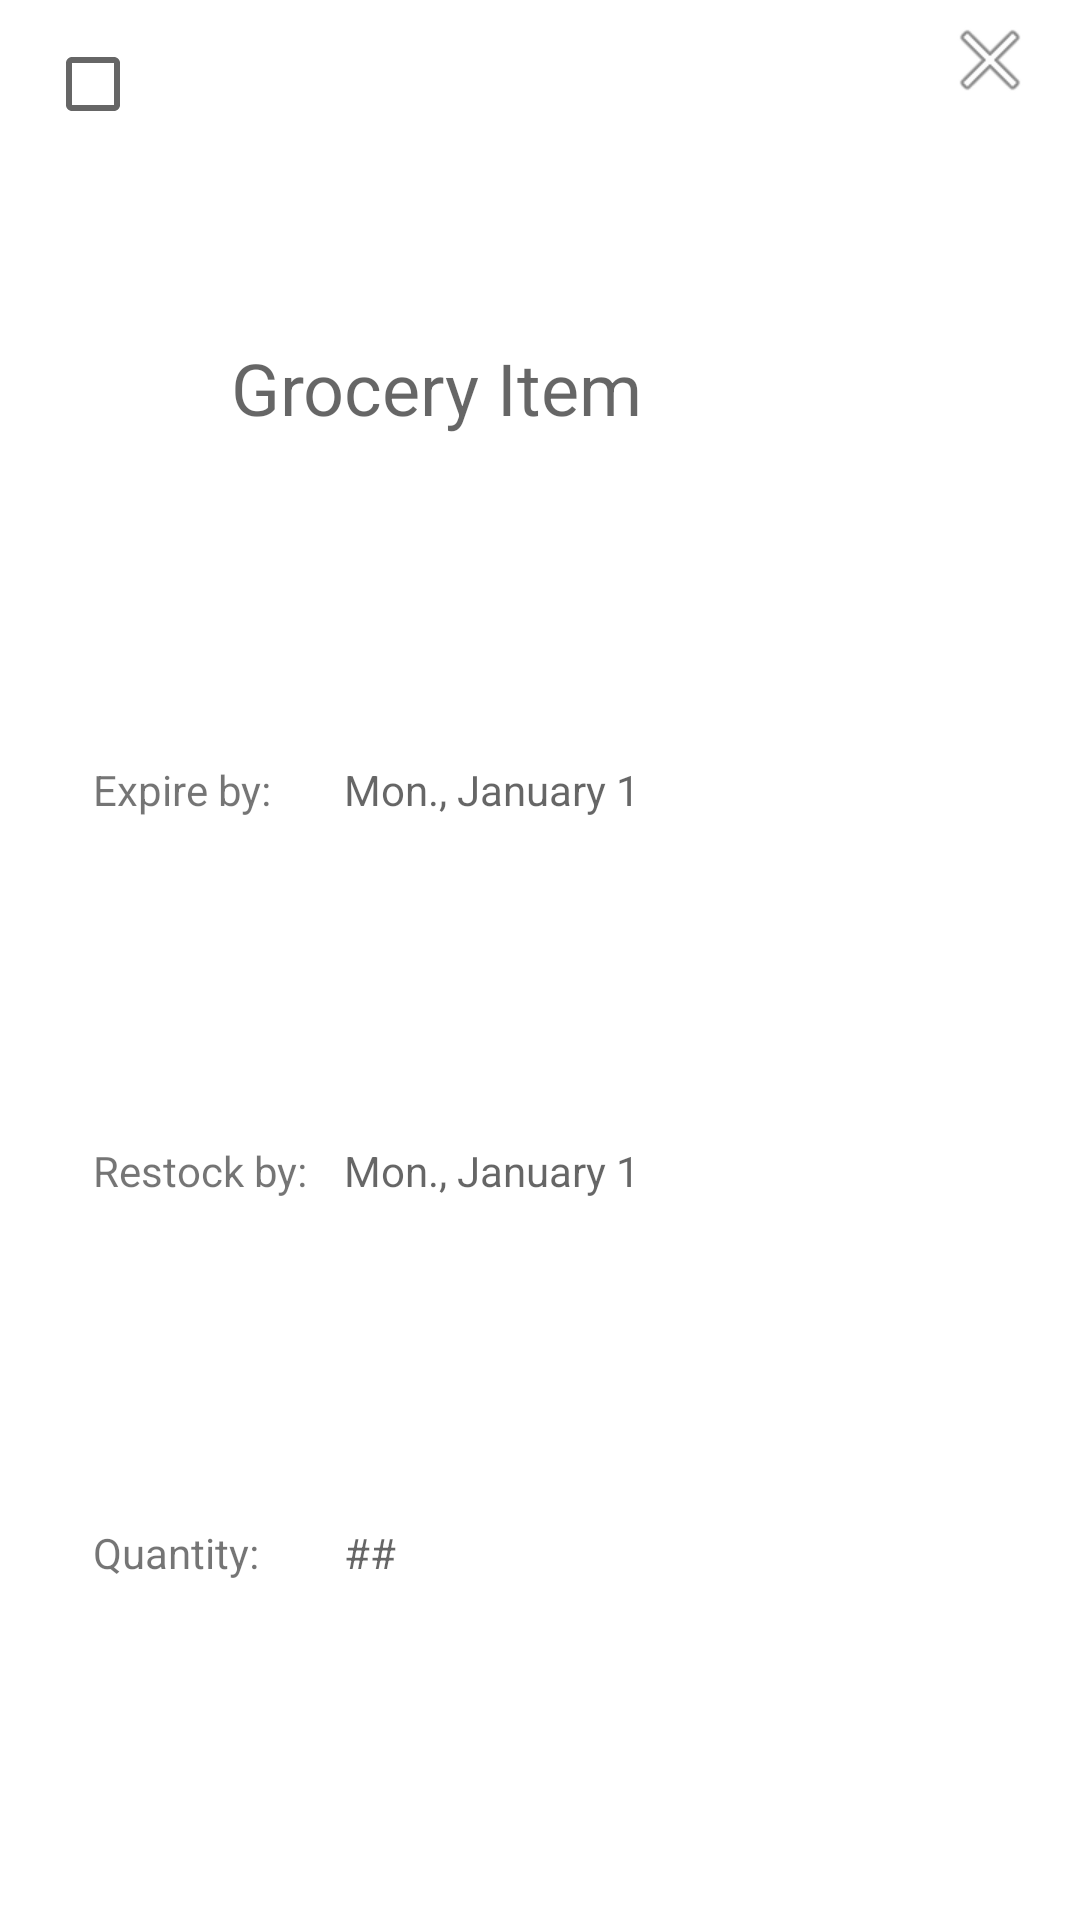

The Android layout XML behind this screen, and the referenced resources:
<!-- AndroidManifest.xml: application theme Theme.GroceriesPlus -->
<!-- res/layout/adapter_item.xml -->
<?xml version="1.0" encoding="utf-8"?>
<androidx.constraintlayout.widget.ConstraintLayout xmlns:android="http://schemas.android.com/apk/res/android"
    xmlns:app="http://schemas.android.com/apk/res-auto"
    xmlns:tools="http://schemas.android.com/tools"
    android:id="@+id/linearLayout6"
    android:layout_width="match_parent"
    android:layout_height="wrap_content"

    android:padding="5dp"
    android:paddingStart="15dp"
    android:paddingEnd="15dp">

    <ImageButton
        android:id="@+id/deleteListButton"
        android:layout_width="30dp"
        android:layout_height="30dp"
        android:background="@android:color/transparent"

        app:layout_constraintEnd_toEndOf="parent"
        app:layout_constraintTop_toTopOf="parent"
        app:srcCompat="@android:drawable/ic_menu_close_clear_cancel" />

    <EditText
        android:id="@+id/itemNameEditText"
        android:layout_width="wrap_content"
        android:layout_height="wrap_content"
        android:layout_marginStart="32dp"

        android:layout_marginTop="8dp"
        android:layout_marginBottom="8dp"
        android:background="@android:color/transparent"
        android:hint="@string/itemNameText"
        android:inputType="textAutoComplete"
        android:textSize="24sp"
        app:layout_constraintBottom_toTopOf="@id/dueDateTextView"
        app:layout_constraintStart_toEndOf="@id/foundCheckBox"
        app:layout_constraintTop_toTopOf="parent" />

    <EditText
        android:id="@+id/itemQuantityEditText"
        android:layout_width="0dp"
        android:layout_height="wrap_content"

        android:layout_marginBottom="8dp"
        android:background="@android:color/transparent"
        android:hint="@string/numberFillText"
        android:inputType="number"
        android:textSize="14sp"
        app:layout_constraintBottom_toBottomOf="parent"
        app:layout_constraintEnd_toEndOf="@+id/restockDateEditText"
        app:layout_constraintStart_toStartOf="@+id/restockDateEditText"
        app:layout_constraintTop_toBottomOf="@+id/restockDateEditText" />


    <CheckBox
        android:id="@+id/foundCheckBox"
        android:layout_width="30dp"
        android:layout_height="30dp"

        android:layout_marginTop="8dp"
        app:layout_constraintStart_toStartOf="parent"
        app:layout_constraintTop_toTopOf="parent" />

    <TextView
        android:id="@+id/textView5"
        android:layout_width="wrap_content"
        android:layout_height="wrap_content"

        android:layout_marginStart="16dp"
        android:text="@string/expireText"
        android:textSize="14sp"
        app:layout_constraintBottom_toBottomOf="@+id/dueDateTextView"
        app:layout_constraintStart_toStartOf="parent"
        app:layout_constraintTop_toTopOf="@+id/dueDateTextView" />

    <EditText
        android:id="@+id/dueDateTextView"
        android:layout_width="0dp"
        android:layout_height="wrap_content"
        android:layout_marginStart="24dp"

        android:layout_marginBottom="8dp"
        android:background="@android:color/transparent"
        android:hint="@string/dateFillText"
        android:textSize="14sp"
        app:layout_constraintBottom_toTopOf="@id/restockDateEditText"
        app:layout_constraintStart_toEndOf="@id/textView5"
        app:layout_constraintTop_toBottomOf="@id/itemNameEditText" />

    <TextView
        android:id="@+id/textView6"
        android:layout_width="wrap_content"
        android:layout_height="wrap_content"

        android:text="@string/restockText"
        android:textSize="14sp"
        app:layout_constraintBottom_toBottomOf="@+id/restockDateEditText"
        app:layout_constraintStart_toStartOf="@+id/textView5"
        app:layout_constraintTop_toTopOf="@+id/restockDateEditText" />

    <EditText
        android:id="@+id/restockDateEditText"
        android:layout_width="0dp"
        android:layout_height="wrap_content"
        android:layout_marginBottom="8dp"

        android:background="@android:color/transparent"
        android:hint="@string/dateFillText"
        android:textSize="14sp"
        app:layout_constraintBottom_toTopOf="@id/itemQuantityEditText"
        app:layout_constraintStart_toStartOf="@+id/dueDateTextView"
        app:layout_constraintTop_toBottomOf="@id/dueDateTextView" />

    <TextView
        android:id="@+id/textView7"
        android:layout_width="wrap_content"
        android:layout_height="wrap_content"

        android:text="@string/itemAmount"

        android:textSize="14sp"
        app:layout_constraintBottom_toBottomOf="@+id/itemQuantityEditText"
        app:layout_constraintStart_toStartOf="@+id/textView6"
        app:layout_constraintTop_toTopOf="@+id/itemQuantityEditText" />

</androidx.constraintlayout.widget.ConstraintLayout>
<!-- resources referenced by this layout -->
<resources>
  <string name="dateFillText">Mon., January 1</string>
  <string name="expireText">Expire by:</string>
  <string name="itemAmount">Quantity: </string>
  <string name="itemNameText">Grocery Item</string>
  <string name="numberFillText">##</string>
  <string name="restockText">Restock by:</string>
  <style name="Theme.GroceriesPlus" parent="Theme.MaterialComponents.DayNight.DarkActionBar">
          
          <item name="colorPrimary">@color/purple_500</item>
          <item name="colorPrimaryVariant">@color/purple_700</item>
          <item name="colorOnPrimary">@color/white</item>
          
          <item name="colorSecondary">@color/teal_200</item>
          <item name="colorSecondaryVariant">@color/teal_700</item>
          <item name="colorOnSecondary">@color/black</item>
          
          <item name="android:statusBarColor" tools:targetApi="l">?attr/colorPrimaryVariant</item>
          
  
          <item name="primaryText">@color/light_primary_text</item>
  
          <item name="secondaryText">@color/light_secondary_text</item>
  
          <item name="addButton">#00A2FF</item>
      </style>
  <!-- not gathered from this repository: default colours our renderer supplied (Android Studio template values) -->
  <color name="purple_500">#FF6200EE</color>
  <color name="purple_700">#FF3700B3</color>
  <color name="teal_200">#FF03DAC5</color>
  <color name="teal_700">#FF018786</color>
  <color name="black">#FF000000</color>
  <color name="white">#FFFFFFFF</color>
</resources>
